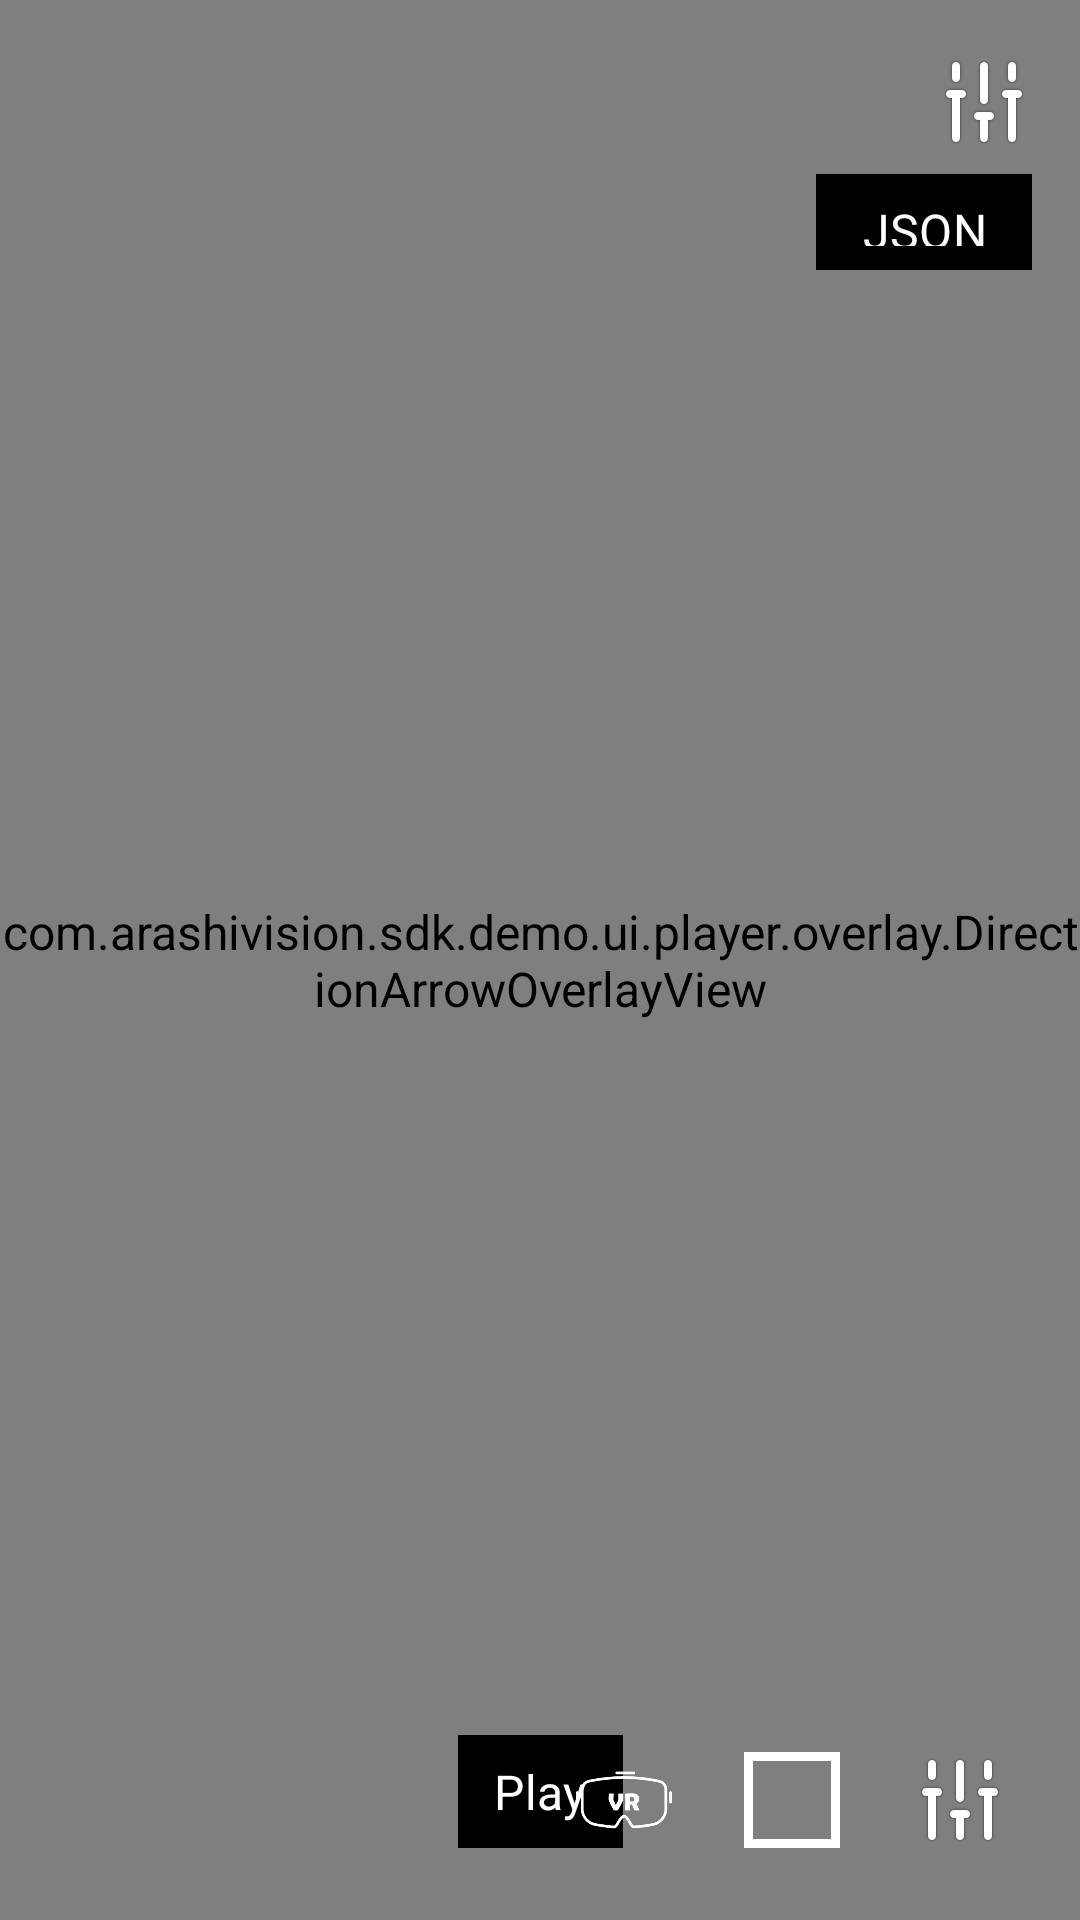

Write the Android layout XML for this screen, with the resource values it uses.
<!-- AndroidManifest.xml: application theme Theme.Immersive -->
<!-- res/layout/activity_local_spherical_player.xml -->
<?xml version="1.0" encoding="utf-8"?>
<androidx.constraintlayout.widget.ConstraintLayout xmlns:android="http://schemas.android.com/apk/res/android"
    xmlns:app="http://schemas.android.com/apk/res-auto"
    android:layout_width="match_parent"
    android:layout_height="match_parent"
    android:background="@color/black">

    <LinearLayout
        android:id="@+id/spherical_container"
        android:layout_width="0dp"
        android:layout_height="0dp"
        android:orientation="horizontal"
        app:layout_constraintBottom_toBottomOf="parent"
        app:layout_constraintEnd_toEndOf="parent"
        app:layout_constraintStart_toStartOf="parent"
        app:layout_constraintTop_toTopOf="parent">

        <ImageView
            android:id="@+id/vr_left_eye"
            android:layout_width="0dp"
            android:layout_height="match_parent"
            android:layout_weight="1"
            android:background="@android:color/black"
            android:scaleType="fitCenter"
            android:visibility="gone" />

        <androidx.media3.exoplayer.video.spherical.SphericalGLSurfaceView
            android:id="@+id/spherical_view"
            android:layout_width="0dp"
            android:layout_height="match_parent"
            android:layout_weight="1" />
    </LinearLayout>

    <com.arashivision.sdk.demo.ui.player.overlay.DirectionArrowOverlayView
        android:id="@+id/direction_arrow_overlay"
        android:layout_width="0dp"
        android:layout_height="0dp"
        app:layout_constraintBottom_toBottomOf="parent"
        app:layout_constraintEnd_toEndOf="parent"
        app:layout_constraintStart_toStartOf="parent"
        app:layout_constraintTop_toTopOf="parent" />

    

    

    <ImageView
        android:id="@+id/btn_pick_video"
        android:layout_width="32dp"
        android:layout_height="32dp"
        android:layout_marginTop="18dp"
        android:layout_marginEnd="16dp"
        android:contentDescription="@string/pick_local_video"
        android:src="@drawable/ic_capture_setting"
        app:layout_constraintEnd_toEndOf="parent"
        app:layout_constraintTop_toTopOf="parent" />

    <TextView
        android:id="@+id/btn_pick_json"
        style="@style/TextStyle.Main.Button"
        android:layout_width="wrap_content"
        android:layout_height="32dp"
        android:layout_marginTop="8dp"
        android:layout_marginEnd="16dp"
        android:gravity="center"
        android:minWidth="72dp"
        android:text="@string/add_detection_json_short"
        app:layout_constraintEnd_toEndOf="parent"
        app:layout_constraintTop_toBottomOf="@id/btn_pick_video" />

    

    <TextView
        android:id="@+id/btn_play_pause"
        style="@style/TextStyle.Main.Button"
        android:layout_width="wrap_content"
        android:layout_height="wrap_content"
        android:layout_marginBottom="24dp"
        android:text="@string/play"
        app:layout_constraintBottom_toBottomOf="parent"
        app:layout_constraintEnd_toEndOf="parent"
        app:layout_constraintStart_toStartOf="parent" />

    <ImageView
        android:id="@+id/iv_capture_setting"
        android:layout_width="32dp"
        android:layout_height="32dp"
        android:layout_marginEnd="24dp"
        android:layout_marginBottom="24dp"
        android:contentDescription="@string/capture_settings_button"
        android:src="@drawable/ic_capture_setting"
        app:layout_constraintBottom_toBottomOf="parent"
        app:layout_constraintEnd_toEndOf="parent" />

    <ImageView
        android:id="@+id/btn_calibrate"
        android:layout_width="32dp"
        android:layout_height="32dp"
        android:layout_marginEnd="24dp"
        android:layout_marginBottom="24dp"
        android:contentDescription="@string/desc_calibrate_button"
        android:src="@drawable/ic_calibrate"
        app:layout_constraintBottom_toBottomOf="parent"
        app:layout_constraintEnd_toStartOf="@+id/iv_capture_setting" />

    <ImageView
        android:id="@+id/btn_vr_toggle"
        android:layout_width="32dp"
        android:layout_height="32dp"
        android:layout_marginEnd="24dp"
        android:layout_marginBottom="24dp"
        android:contentDescription="@string/enter_vr_mode"
        android:src="@drawable/ic_glasses"
        app:layout_constraintBottom_toBottomOf="parent"
        app:layout_constraintEnd_toStartOf="@id/btn_calibrate" />

</androidx.constraintlayout.widget.ConstraintLayout>
<!-- resources referenced by this layout -->
<resources>
  <color name="black">@color/ink</color>
  <!-- drawable ic_calibrate (drawable) -->
  <?xml version="1.0" encoding="utf-8"?>
  <shape xmlns:android="http://schemas.android.com/apk/res/android"
      android:shape="rectangle">
      <solid android:color="#00FFFFFF" />
      <stroke
          android:width="3dp"
          android:color="#FFFFFF" />
      
      <padding
          android:bottom="3dp"
          android:left="7dp"
          android:right="7dp"
          android:top="3dp" />
  </shape>
  <!-- drawable ic_capture_setting: png bitmap (drawable-xxhdpi, 555 bytes) -->
  <!-- drawable ic_glasses: png bitmap (drawable-xxhdpi, 12578 bytes) -->
  <string name="add_detection_json_short">JSON</string>
  <string name="capture_settings_button">Настройки захвата</string>
  <string name="desc_calibrate_button">Откалибровать гироскоп</string>
  <string name="enter_vr_mode">Enter VR</string>
  <string name="no_detection_json_selected">No detection JSON selected</string>
  <string name="no_video_selected">No local video selected</string>
  <string name="pick_local_video">Pick video</string>
  <string name="play">Play</string>
  <style name="TextStyle.Main.Button" parent="TextStyle.Main">
          <item name="android:textColor">@color/paper</item>
          <item name="android:background">@drawable/main_button_bg</item>
          <item name="android:paddingStart">12dp</item>
          <item name="android:paddingEnd">12dp</item>
          <item name="android:paddingTop">8dp</item>
          <item name="android:paddingBottom">8dp</item>
      </style>
  <style name="TextStyle.Main.White" parent="TextStyle.Main">
          <item name="android:textColor">@color/paper</item>
      </style>
  <style name="Theme.Immersive" parent="Theme.AppCompat.Light.NoActionBar">
          <item name="colorPrimary">@color/ink</item>
          <item name="colorPrimaryDark">@color/ink</item>
          <item name="colorAccent">@color/signal_blue</item>
          <item name="android:colorBackground">@color/paper</item>
          <item name="android:statusBarColor">@color/paper</item>
          <item name="android:navigationBarColor">@color/paper</item>
          <item name="android:windowLightStatusBar">true</item>
          <item name="android:textColor">@color/ink</item>
          <item name="android:textSize">16sp</item>
          <item name="android:fontFamily">sans-serif</item>
      </style>
  <color name="ink">#FF000000</color>
  <style name="TextStyle.Main" parent="Widget.AppCompat.TextView">
          <item name="android:textColor">@color/ink</item>
          <item name="android:textSize">16sp</item>
          <item name="android:lineHeight">24dp</item>
          <item name="android:textStyle">normal</item>
          <item name="android:gravity">center</item>
          <item name="android:fontFamily">sans-serif</item>
          <item name="android:letterSpacing">0.01</item>
      </style>
  <color name="paper">#FFFFFFFF</color>
  <!-- drawable main_button_bg (drawable) -->
  <?xml version="1.0" encoding="utf-8"?>
  <selector xmlns:android="http://schemas.android.com/apk/res/android">
      
      <item android:state_pressed="true">
          <shape android:shape="rectangle">
              <solid android:color="@color/main_button_press" /> 
          </shape>
      </item>
      
      <item android:state_enabled="false">
          <shape android:shape="rectangle">
              <solid android:color="@color/disable" />
          </shape>
      </item>
      
      <item>
          <shape android:shape="rectangle">
              <solid android:color="@color/main_button_bg" />
          </shape>
      </item>
  </selector>
  <color name="signal_blue">#FF0000FF</color>
  <color name="main_button_press">@color/press</color>
  <color name="disable">#FFBBBBBB</color>
  <color name="main_button_bg">@color/ink</color>
  <color name="press">#FFE0E0E0</color>
</resources>
